Photos from the image-classification dataset "Rice_Leafe_Disease" in the GitHub repository GunaGumilar/rice_leaf_disease. Its 4 classes are: brown spot Helminthosporium oryzae, leaf spot Ustilaginoidea virens, bacterial leaf blight Xanthomonas oryzae, health.

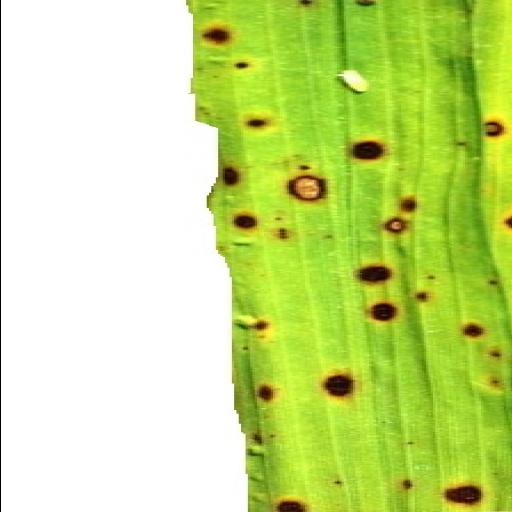
Label: brown spot Helminthosporium oryzae

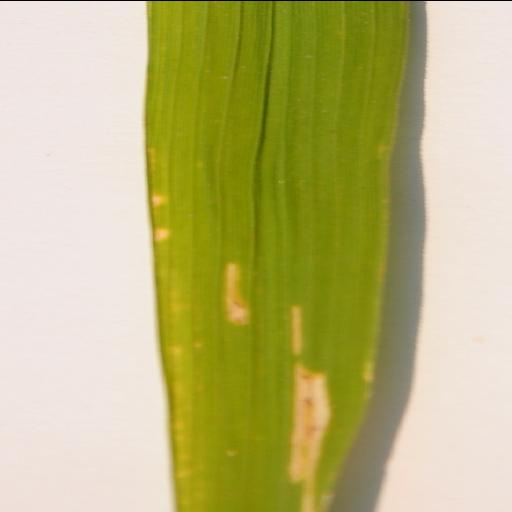
Label: leaf spot Ustilaginoidea virens

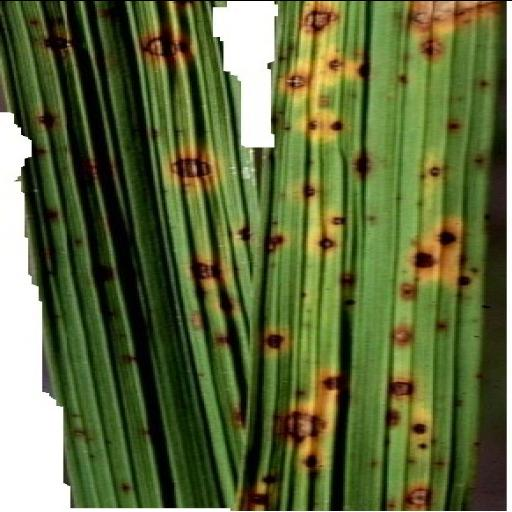
Label: bacterial leaf blight Xanthomonas oryzae

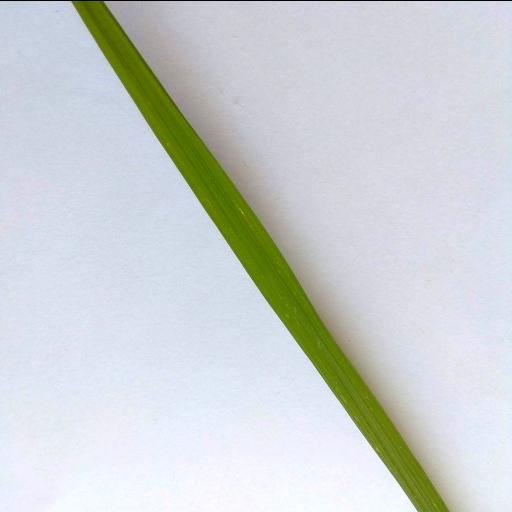
Label: health

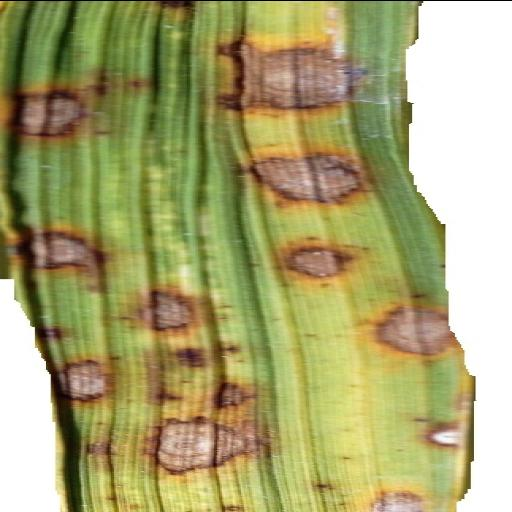
Label: brown spot Helminthosporium oryzae

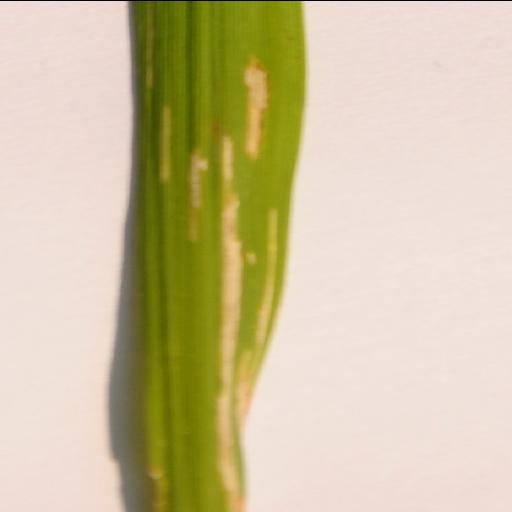
Label: leaf spot Ustilaginoidea virens
